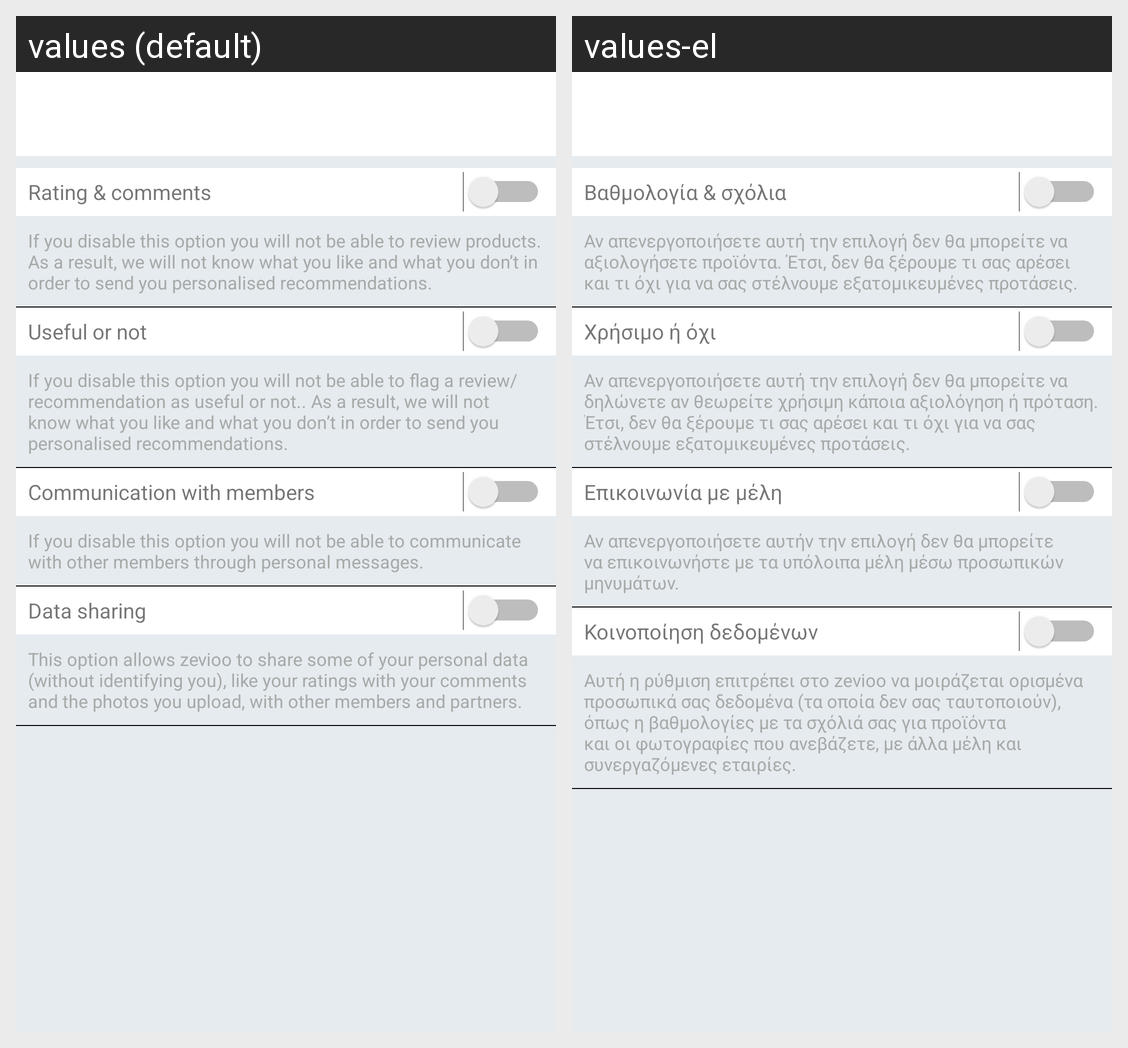

The same Android screen rendered under two of its app's locales, left to right. List the strings drawn on it with the default value and each locale's translation.
Android screen res/layout/gdpr_reviews_activity.xml rendered under 2 locales, left to right: values (default), values-el. Device: Nexus 5 (rendered at 1080×1920; each locale shown at half size, 540×960, under a caption strip naming it); theme StartTheme.
Strings drawn on this screen, with the default value and each locale's value (text and hints the layout hard-codes, and strings that could not be matched under every locale, appear in the picture but are not listed):

b1_title
  values: Rating & comments
  values-el: Βαθμολογία & σχόλια

b1_description
  values: If you disable this option you will not be able to review products. As a result, we will not know what you like and what you don’t in order to send you personalised recommendations.
  values-el: Αν απενεργοποιήσετε αυτή την επιλογή δεν θα μπορείτε να αξιολογήσετε προϊόντα. Έτσι, δεν θα ξέρουμε τι σας αρέσει και τι όχι για να σας στέλνουμε εξατομικευμένες προτάσεις.

b2_title
  values: Useful or not
  values-el: Χρήσιμο ή όχι

b2_description
  values: If you disable this option you will not be able to ﬂag a review/recommendation as useful or not.. As a result, we will not know what you like and what you don’t in order to send you personalised recommendations.
  values-el: Αν απενεργοποιήσετε αυτή την επιλογή δεν θα μπορείτε να δηλώνετε αν θεωρείτε χρήσιμη κάποια αξιολόγηση ή πρόταση. Έτσι, δεν θα ξέρουμε τι σας αρέσει και τι όχι για να σας στέλνουμε εξατομικευμένες προτάσεις.

b3_title
  values: Communication with members
  values-el: Επικοινωνία με μέλη

b3_description
  values: If you disable this option you will not be able to communicate with other members through personal messages.
  values-el: Αν απενεργοποιήσετε αυτήν την επιλογή δεν θα μπορείτε να επικοινωνήστε με τα υπόλοιπα μέλη μέσω προσωπικών μηνυμάτων.

b4_title
  values: Data sharing
  values-el: Κοινοποίηση δεδομένων

b4_description
  values: This option allows zevioo to share some of your personal data (without identifying you), like your ratings with your comments and the photos you upload, with other members and partners.
  values-el: Αυτή η ρύθμιση επιτρέπει στο zevioo να μοιράζεται ορισμένα προσωπικά σας δεδομένα (τα οποία δεν σας ταυτοποιούν), όπως η βαθμολογίες με τα σχόλιά σας για προϊόντα και οι φωτογραφίες που ανεβάζετε, με άλλα μέλη και συνεργαζόμενες εταιρίες.
